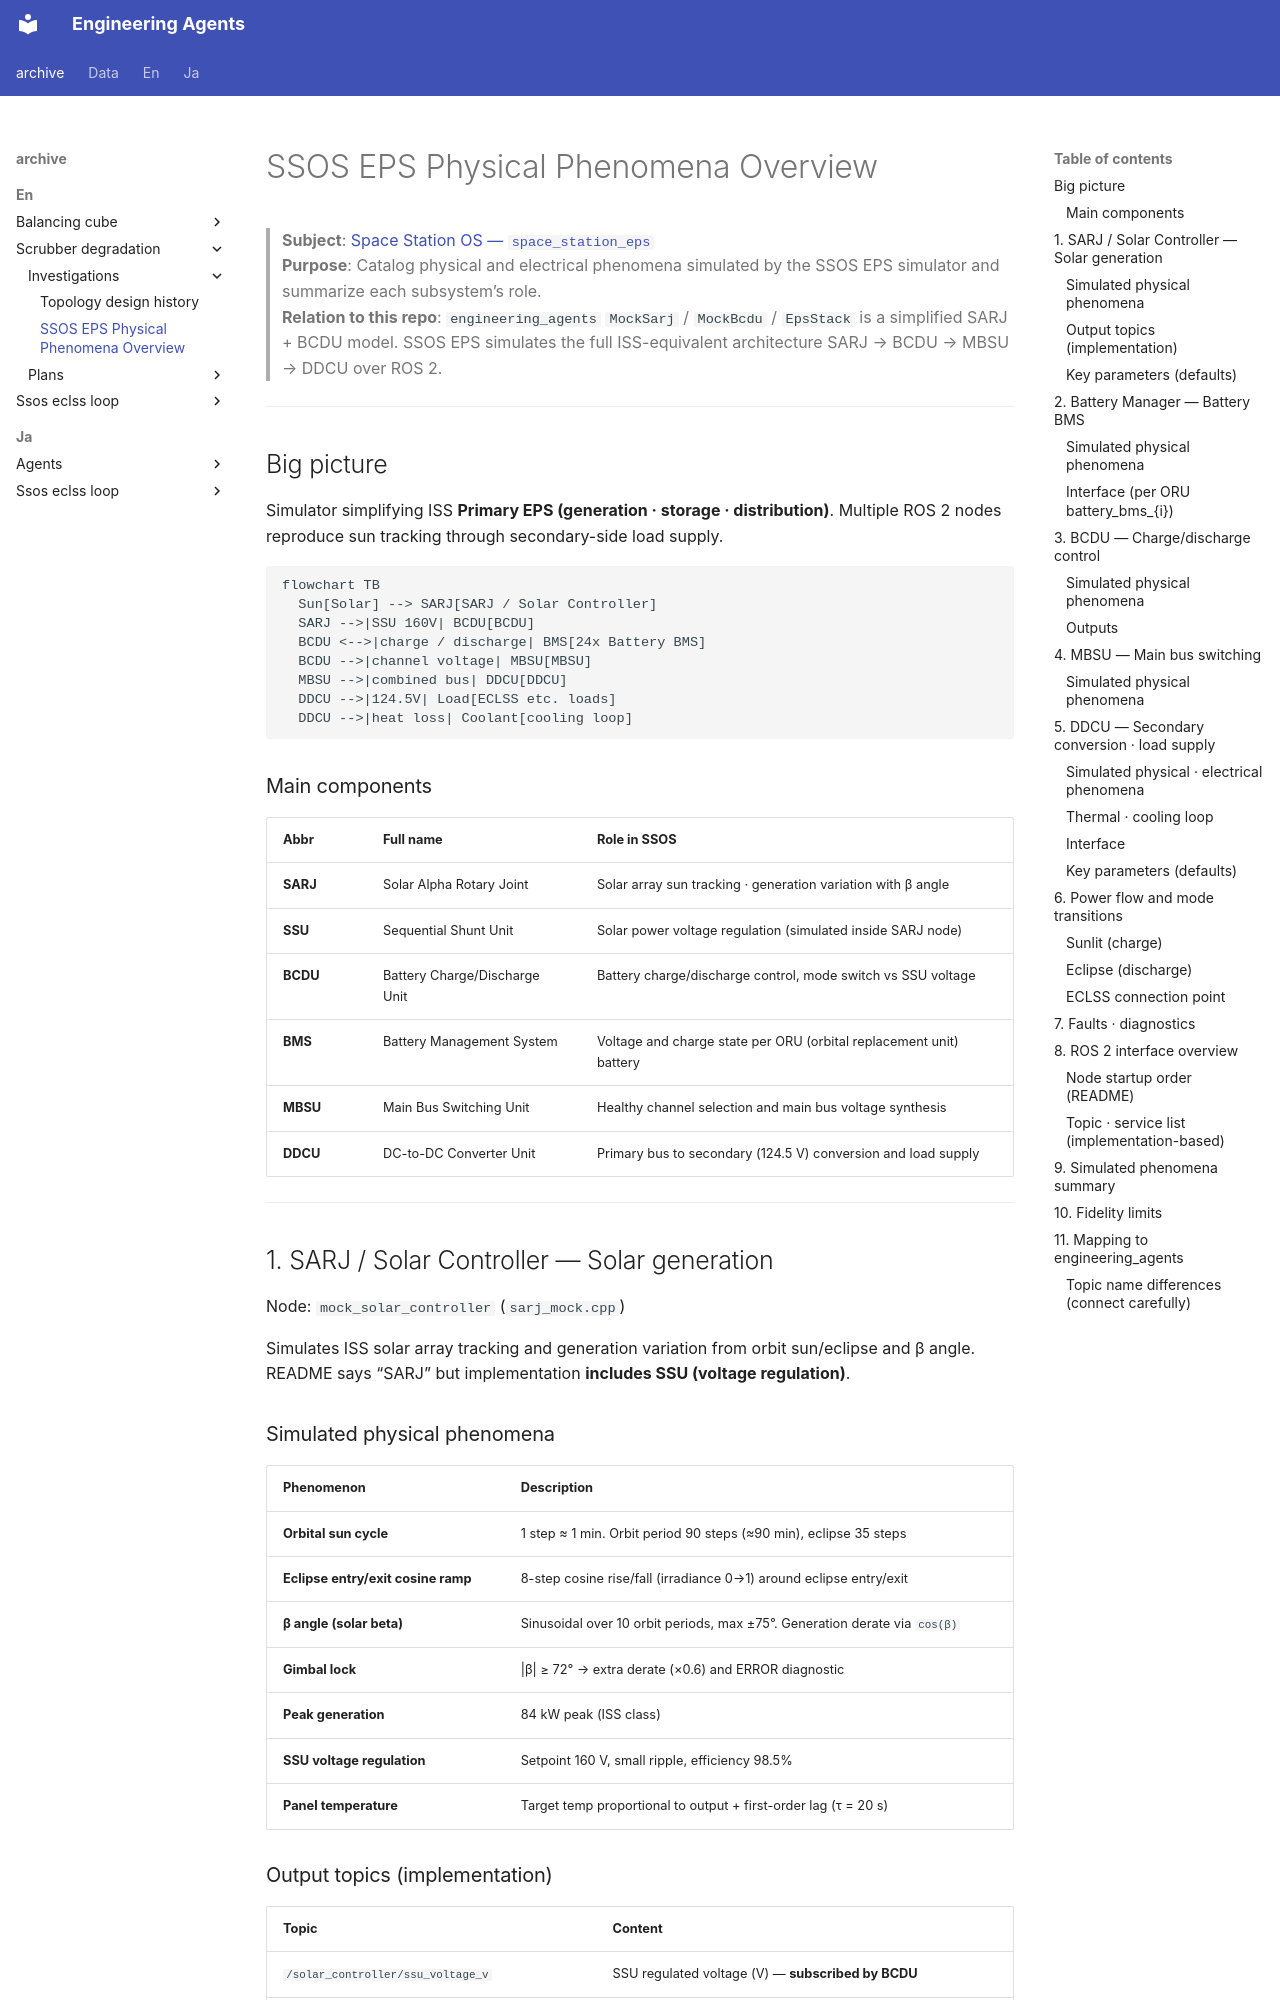

repository: hirototamura/engineering_agents · page: _archive/en/scrubber_degradation/investigations/ssos_eps_physical_phenomena_overview/index.html · generator: mkdocs

# SSOS EPS Physical Phenomena Overview

> **Subject**: [Space Station OS — `space_station_eps`](https://github.com/space-station-os/space_station_os/tree/main/space_station_eps)  
> **Purpose**: Catalog physical and electrical phenomena simulated by the SSOS EPS simulator and summarize each subsystem’s role.  
> **Relation to this repo**: `engineering_agents` `MockSarj` / `MockBcdu` / `EpsStack` is a simplified SARJ + BCDU model. SSOS EPS simulates the full ISS-equivalent architecture SARJ → BCDU → MBSU → DDCU over ROS 2.

---

## Big picture

Simulator simplifying ISS **Primary EPS (generation · storage · distribution)**. Multiple ROS 2 nodes reproduce sun tracking through secondary-side load supply.

```mermaid
flowchart TB
  Sun[Solar] --> SARJ[SARJ / Solar Controller]
  SARJ -->|SSU 160V| BCDU[BCDU]
  BCDU <-->|charge / discharge| BMS[24x Battery BMS]
  BCDU -->|channel voltage| MBSU[MBSU]
  MBSU -->|combined bus| DDCU[DDCU]
  DDCU -->|124.5V| Load[ECLSS etc. loads]
  DDCU -->|heat loss| Coolant[cooling loop]
```

### Main components

| Abbr | Full name | Role in SSOS |
| --- | --- | --- |
| **SARJ** | Solar Alpha Rotary Joint | Solar array sun tracking · generation variation with β angle |
| **SSU** | Sequential Shunt Unit | Solar power voltage regulation (simulated inside SARJ node) |
| **BCDU** | Battery Charge/Discharge Unit | Battery charge/discharge control, mode switch vs SSU voltage |
| **BMS** | Battery Management System | Voltage and charge state per ORU (orbital replacement unit) battery |
| **MBSU** | Main Bus Switching Unit | Healthy channel selection and main bus voltage synthesis |
| **DDCU** | DC-to-DC Converter Unit | Primary bus to secondary (124.5 V) conversion and load supply |

---

## 1. SARJ / Solar Controller — Solar generation

Node: `mock_solar_controller` (`sarj_mock.cpp`)

Simulates ISS solar array tracking and generation variation from orbit sun/eclipse and β angle. README says “SARJ” but implementation **includes SSU (voltage regulation)**.
